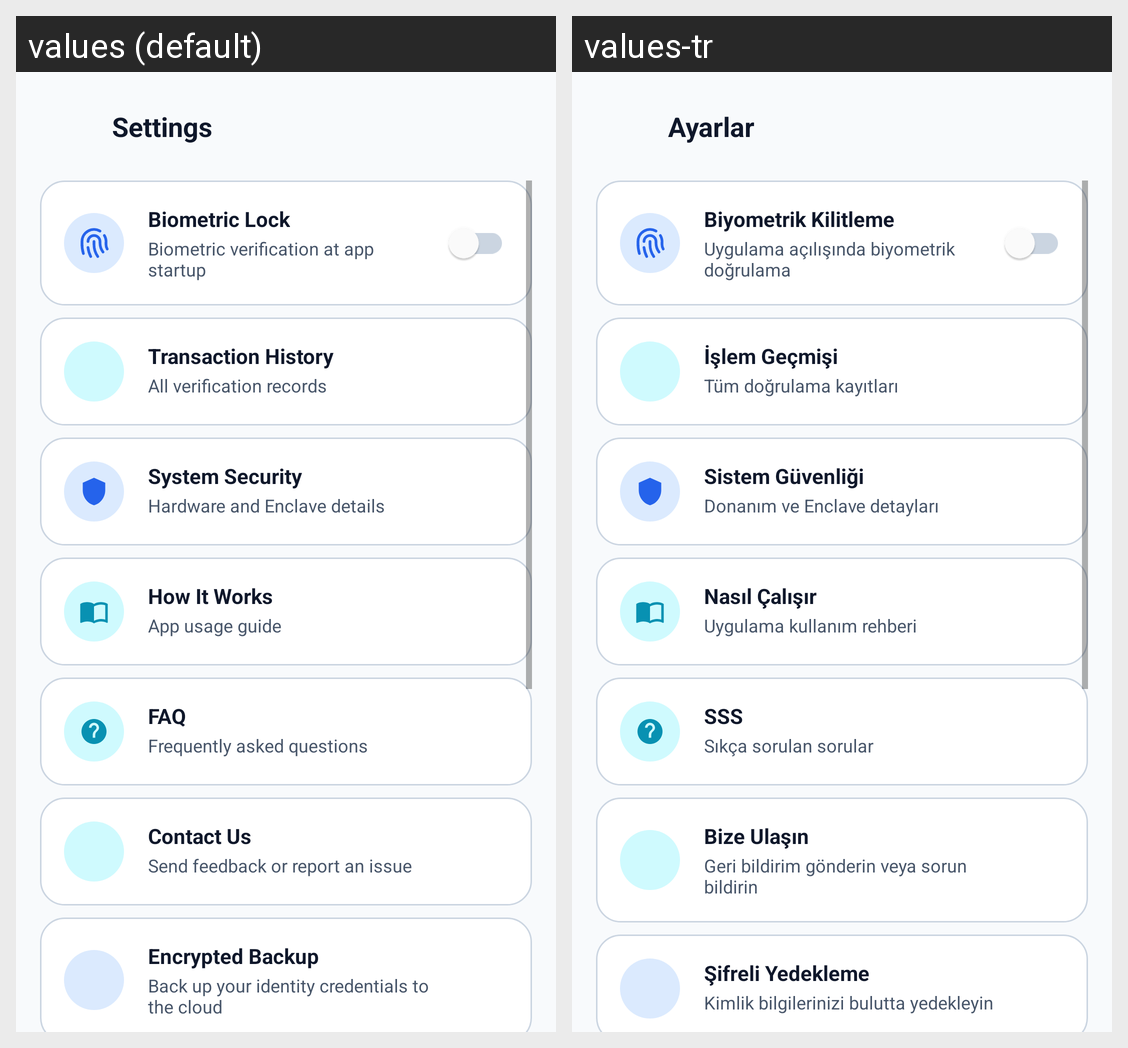

Locale-by-locale string values for the Android screen shown in this grid:
Android screen res/layout/fragment_settings.xml rendered under 2 locales, left to right: values (default), values-tr. Device: Nexus 5 (rendered at 1080×1920; each locale shown at half size, 540×960, under a caption strip naming it); theme Theme.VerifyBlind.
Strings drawn on this screen, with the default value and each locale's value (text and hints the layout hard-codes, and strings that could not be matched under every locale, appear in the picture but are not listed):

settings_title
  values: Settings
  values-tr: Ayarlar

settings_biometric_title
  values: Biometric Lock
  values-tr: Biyometrik Kilitleme

settings_biometric_desc
  values: Biometric verification at app startup
  values-tr: Uygulama açılışında biyometrik doğrulama

settings_history_title
  values: Transaction History
  values-tr: İşlem Geçmişi

settings_history_desc
  values: All verification records
  values-tr: Tüm doğrulama kayıtları

settings_security_title
  values: System Security
  values-tr: Sistem Güvenliği

settings_security_desc
  values: Hardware and Enclave details
  values-tr: Donanım ve Enclave detayları

settings_help_title
  values: How It Works
  values-tr: Nasıl Çalışır

settings_help_desc
  values: App usage guide
  values-tr: Uygulama kullanım rehberi

settings_faq_title
  values: FAQ
  values-tr: SSS

settings_faq_desc
  values: Frequently asked questions
  values-tr: Sıkça sorulan sorular

settings_feedback_title
  values: Contact Us
  values-tr: Bize Ulaşın

settings_feedback_desc
  values: Send feedback or report an issue
  values-tr: Geri bildirim gönderin veya sorun bildirin

settings_backup_title
  values: Encrypted Backup
  values-tr: Şifreli Yedekleme

settings_backup_desc
  values: Back up your identity credentials to the cloud
  values-tr: Kimlik bilgilerinizi bulutta yedekleyin
